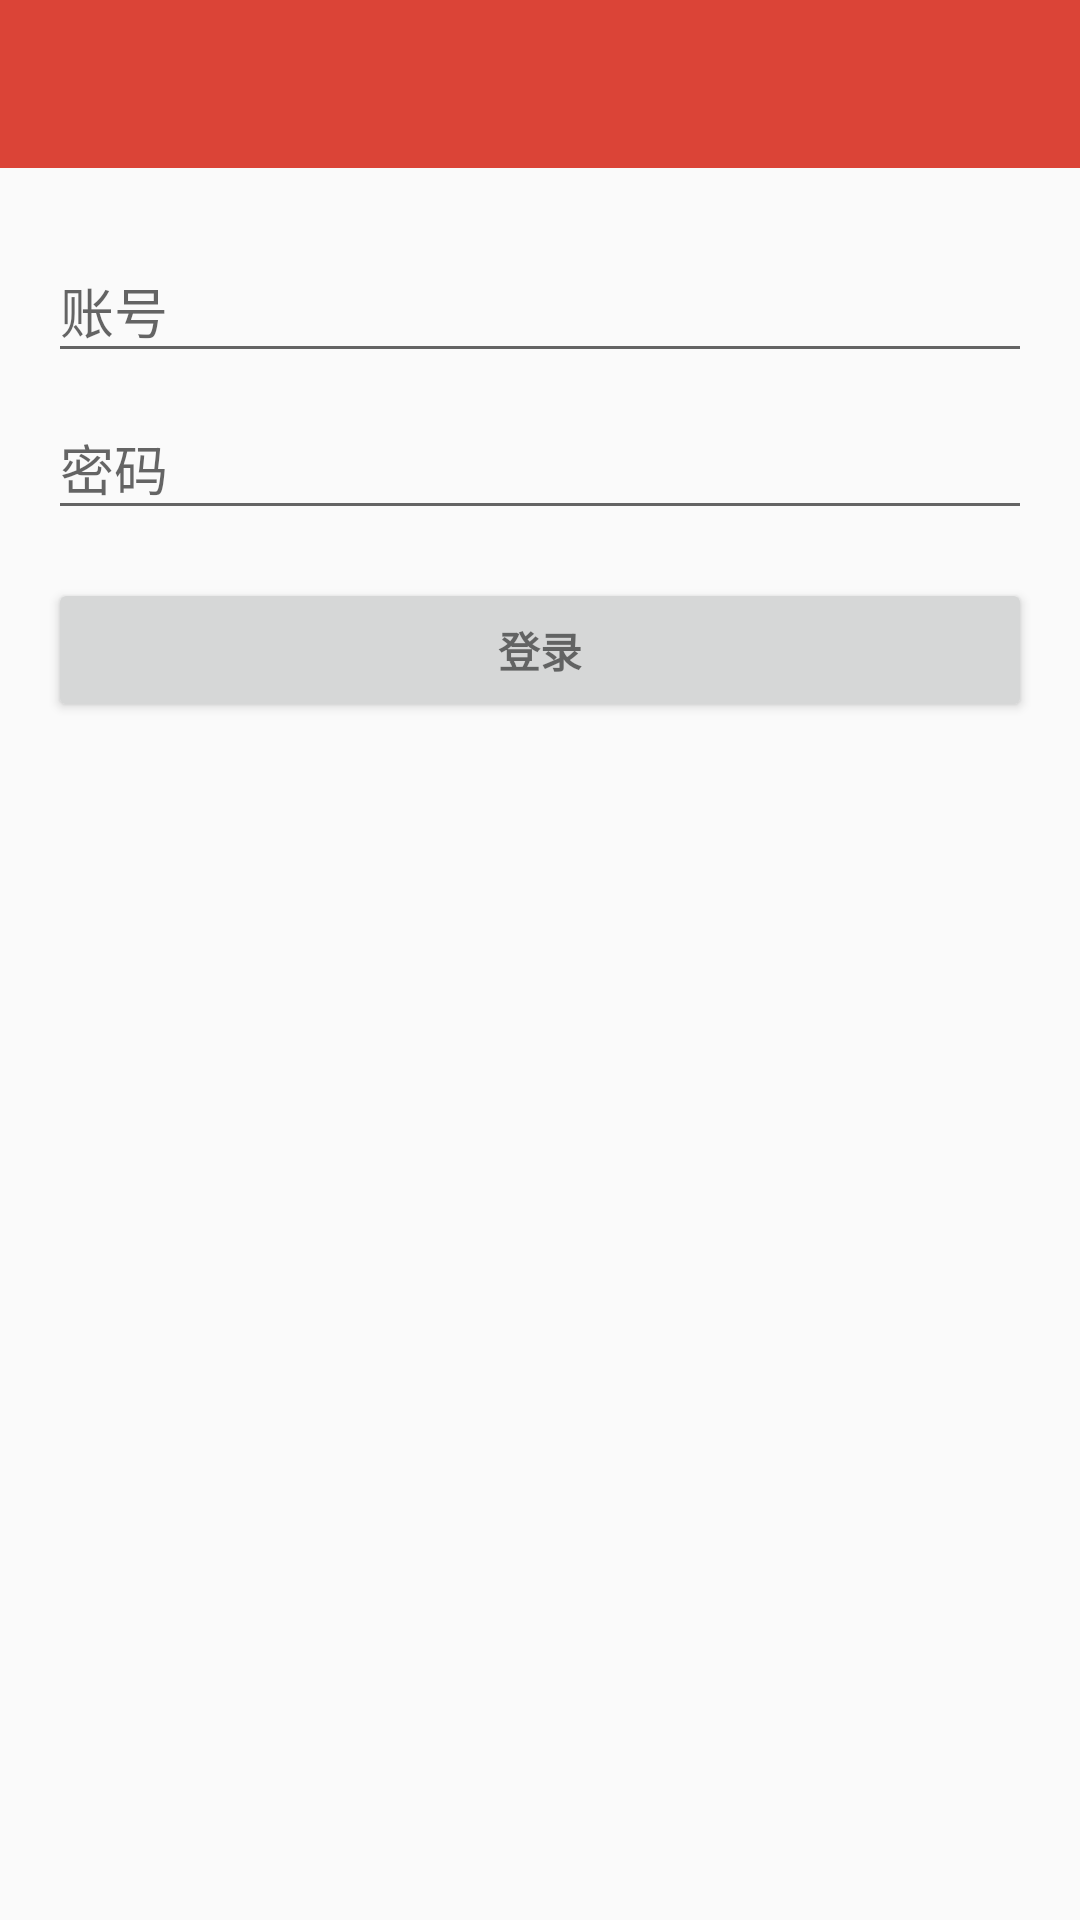

This screen was rendered from an Android layout file. Write that file and the resources it references.
<!-- AndroidManifest.xml: application theme AppTheme -->
<!-- res/layout/activity_login.xml -->
<LinearLayout xmlns:android="http://schemas.android.com/apk/res/android"
    xmlns:tools="http://schemas.android.com/tools"
    android:layout_width="match_parent"
    android:layout_height="match_parent"
    android:gravity="center_horizontal"
    android:orientation="vertical"
    tools:context="apollo.tianya.LoginActivity">

    <include layout="@layout/item_toolbar" />

    
    <ProgressBar
        android:id="@+id/login_progress"
        style="?android:attr/progressBarStyleLarge"
        android:layout_width="wrap_content"
        android:layout_height="wrap_content"
        android:layout_marginBottom="8dp"
        android:visibility="gone" />

    <ScrollView
        android:id="@+id/login_form"
        android:layout_width="match_parent"
        android:layout_height="match_parent"
        android:paddingBottom="@dimen/activity_vertical_margin"
        android:paddingLeft="@dimen/activity_horizontal_margin"
        android:paddingRight="@dimen/activity_horizontal_margin"
        android:paddingTop="@dimen/activity_vertical_margin">

        <LinearLayout
            android:id="@+id/email_login_form"
            android:layout_width="match_parent"
            android:layout_height="wrap_content"
            android:orientation="vertical">

            <android.support.design.widget.TextInputLayout
                android:layout_width="match_parent"
                android:layout_height="wrap_content">

                <AutoCompleteTextView
                    android:id="@+id/email"
                    android:layout_width="match_parent"
                    android:layout_height="wrap_content"
                    android:hint="@string/prompt_email"
                    android:inputType="textEmailAddress"
                    android:maxLines="1"
                    android:singleLine="true" />

            </android.support.design.widget.TextInputLayout>

            <android.support.design.widget.TextInputLayout
                android:layout_width="match_parent"
                android:layout_height="wrap_content">

                <EditText
                    android:id="@+id/password"
                    android:layout_width="match_parent"
                    android:layout_height="wrap_content"
                    android:hint="@string/prompt_password"
                    android:imeActionId="@+id/login"
                    android:imeActionLabel="@string/action_sign_in_short"
                    android:imeOptions="actionUnspecified"
                    android:inputType="textPassword"
                    android:maxLines="1"
                    android:singleLine="true" />

            </android.support.design.widget.TextInputLayout>

            <Button
                android:id="@+id/email_sign_in_button"
                style="?android:textAppearanceSmall"
                android:layout_width="match_parent"
                android:layout_height="wrap_content"
                android:layout_marginTop="16dp"
                android:text="@string/action_sign_in"
                android:textStyle="bold" />

        </LinearLayout>
    </ScrollView>
</LinearLayout>
<!-- res/layout/item_toolbar.xml (included above) -->
<?xml version="1.0" encoding="utf-8"?>
<android.support.design.widget.AppBarLayout
    xmlns:android="http://schemas.android.com/apk/res/android"
    xmlns:app="http://schemas.android.com/apk/res-auto"
    android:layout_height="wrap_content"
    android:layout_width="match_parent"
    android:theme="@style/AppTheme.AppBarOverlay">

    <android.support.v7.widget.Toolbar
        android:id="@+id/toolbar"
        android:layout_width="match_parent"
        android:layout_height="?attr/actionBarSize"
        android:background="@color/colorPrimary"
        app:popupTheme="@style/AppTheme.PopupOverlay"
        app:layout_scrollFlags="scroll|enterAlways"/>

</android.support.design.widget.AppBarLayout>
<!-- resources referenced by this layout -->
<resources>
  <color name="colorPrimary">#DB4437</color>
  <dimen name="activity_horizontal_margin">16dp</dimen>
  <dimen name="activity_vertical_margin">16dp</dimen>
  <string name="action_sign_in">登录</string>
  <string name="action_sign_in_short">登录</string>
  <string name="prompt_email">账号</string>
  <string name="prompt_password">密码</string>
  <style name="AppTheme.AppBarOverlay" parent="ThemeOverlay.AppCompat.Dark.ActionBar" />
  <style name="AppTheme.PopupOverlay" parent="ThemeOverlay.AppCompat.Light" />
  <style name="AppTheme" parent="Theme.AppCompat.Light.DarkActionBar">
          
          <item name="colorPrimary">@color/colorPrimary</item>
          <item name="colorPrimaryDark">@color/colorPrimaryDark</item>
          <item name="colorAccent">@color/colorAccent</item>
  
          <item name="windowActionBar">false</item>
          <item name="windowNoTitle">true</item>
      </style>
  <color name="colorPrimaryDark">#C53929</color>
  <color name="colorAccent">#FF4081</color>
</resources>
